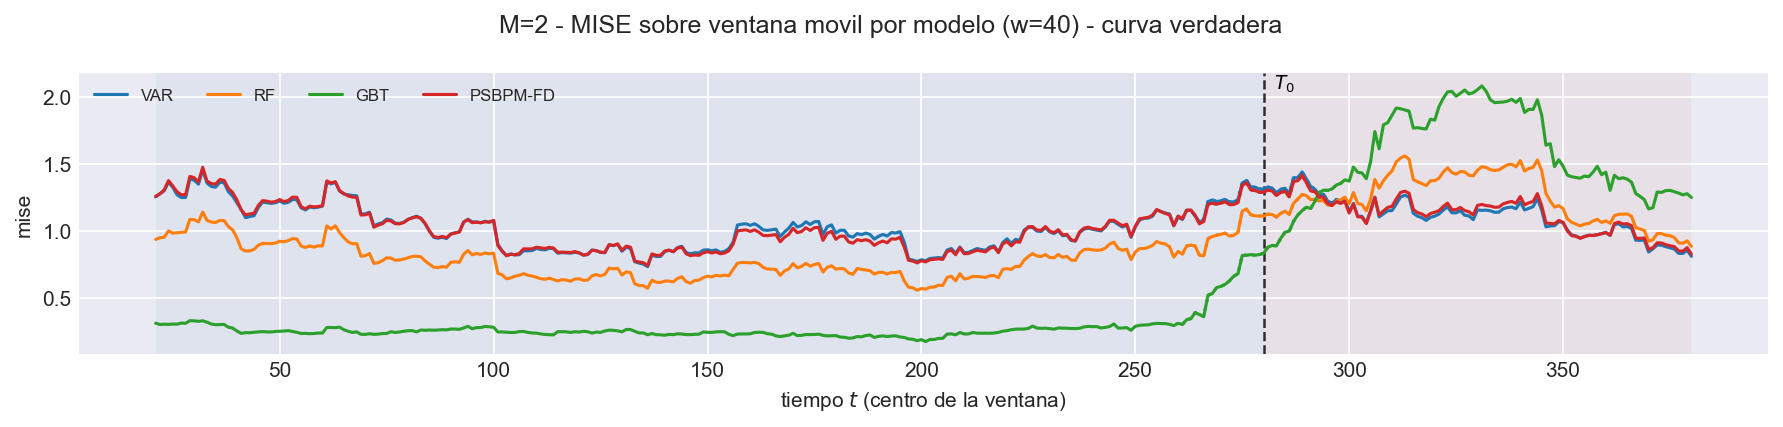

The data file committed next to this chart (first rows):
t_ini, t_fin, t_centro, bloque, n_ventana, cruza_T0, mise, rmse_f, mise_rel, modelo
2, 41, 21, train, 40, False, 1.254, 1.12, 0.8266, VAR
3, 42, 22, train, 40, False, 1.276, 1.13, 0.8263, VAR
4, 43, 23, train, 40, False, 1.299, 1.14, 0.844, VAR
5, 44, 24, train, 40, False, 1.363, 1.168, 0.8483, VAR
6, 45, 25, train, 40, False, 1.326, 1.151, 0.7872, VAR
7, 46, 26, train, 40, False, 1.268, 1.126, 0.701, VAR
8, 47, 27, train, 40, False, 1.248, 1.117, 0.6668, VAR
9, 48, 28, train, 40, False, 1.249, 1.118, 0.6438, VAR
10, 49, 29, train, 40, False, 1.386, 1.177, 0.6971, VAR
11, 50, 30, train, 40, False, 1.378, 1.174, 0.6883, VAR
12, 51, 31, train, 40, False, 1.348, 1.161, 0.6849, VAR
13, 52, 32, train, 40, False, 1.454, 1.206, 0.7123, VAR
14, 53, 33, train, 40, False, 1.357, 1.165, 0.6964, VAR
15, 54, 34, train, 40, False, 1.331, 1.154, 0.6825, VAR
16, 55, 35, train, 40, False, 1.326, 1.151, 0.6861, VAR
17, 56, 36, train, 40, False, 1.361, 1.167, 0.6881, VAR
18, 57, 37, train, 40, False, 1.359, 1.166, 0.6802, VAR
19, 58, 38, train, 40, False, 1.292, 1.136, 0.6638, VAR
20, 59, 39, train, 40, False, 1.259, 1.122, 0.6802, VAR
21, 60, 40, train, 40, False, 1.209, 1.099, 0.7188, VAR
22, 61, 41, train, 40, False, 1.158, 1.076, 0.7981, VAR
23, 62, 42, train, 40, False, 1.098, 1.048, 0.7699, VAR
24, 63, 43, train, 40, False, 1.106, 1.052, 0.7667, VAR
25, 64, 44, train, 40, False, 1.112, 1.055, 0.7522, VAR
26, 65, 45, train, 40, False, 1.173, 1.083, 0.8136, VAR
27, 66, 46, train, 40, False, 1.214, 1.102, 0.8108, VAR
28, 67, 47, train, 40, False, 1.21, 1.1, 0.8023, VAR
29, 68, 48, train, 40, False, 1.204, 1.097, 0.7952, VAR
30, 69, 49, train, 40, False, 1.209, 1.1, 0.7899, VAR
31, 70, 50, train, 40, False, 1.222, 1.106, 0.7958, VAR
32, 71, 51, train, 40, False, 1.205, 1.098, 0.8045, VAR
33, 72, 52, train, 40, False, 1.213, 1.101, 0.8194, VAR
34, 73, 53, train, 40, False, 1.233, 1.111, 0.8583, VAR
35, 74, 54, train, 40, False, 1.232, 1.11, 0.8748, VAR
36, 75, 55, train, 40, False, 1.171, 1.082, 0.8529, VAR
37, 76, 56, train, 40, False, 1.156, 1.075, 0.8519, VAR
38, 77, 57, train, 40, False, 1.177, 1.085, 0.8466, VAR
39, 78, 58, train, 40, False, 1.172, 1.082, 0.8532, VAR
40, 79, 59, train, 40, False, 1.176, 1.085, 0.8541, VAR
41, 80, 60, train, 40, False, 1.184, 1.088, 0.8464, VAR
42, 81, 61, train, 40, False, 1.362, 1.167, 0.9144, VAR
43, 82, 62, train, 40, False, 1.35, 1.162, 0.9444, VAR
44, 83, 63, train, 40, False, 1.361, 1.167, 0.9448, VAR
45, 84, 64, train, 40, False, 1.297, 1.139, 0.92, VAR
46, 85, 65, train, 40, False, 1.275, 1.129, 0.9661, VAR
47, 86, 66, train, 40, False, 1.269, 1.126, 1.006, VAR
48, 87, 67, train, 40, False, 1.264, 1.124, 1.038, VAR
49, 88, 68, train, 40, False, 1.261, 1.123, 1.078, VAR
50, 89, 69, train, 40, False, 1.125, 1.061, 0.9962, VAR
51, 90, 70, train, 40, False, 1.126, 1.061, 1.015, VAR
52, 91, 71, train, 40, False, 1.138, 1.067, 1.009, VAR
53, 92, 72, train, 40, False, 1.036, 1.018, 0.9528, VAR
54, 93, 73, train, 40, False, 1.051, 1.025, 0.9556, VAR
55, 94, 74, train, 40, False, 1.06, 1.029, 0.9641, VAR
56, 95, 75, train, 40, False, 1.087, 1.043, 0.9558, VAR
57, 96, 76, train, 40, False, 1.08, 1.039, 0.9187, VAR
58, 97, 77, train, 40, False, 1.057, 1.028, 0.9227, VAR
59, 98, 78, train, 40, False, 1.054, 1.027, 0.9309, VAR
60, 99, 79, train, 40, False, 1.064, 1.031, 0.9357, VAR
61, 100, 80, train, 40, False, 1.085, 1.042, 0.9319, VAR
... 2,820 more rows
